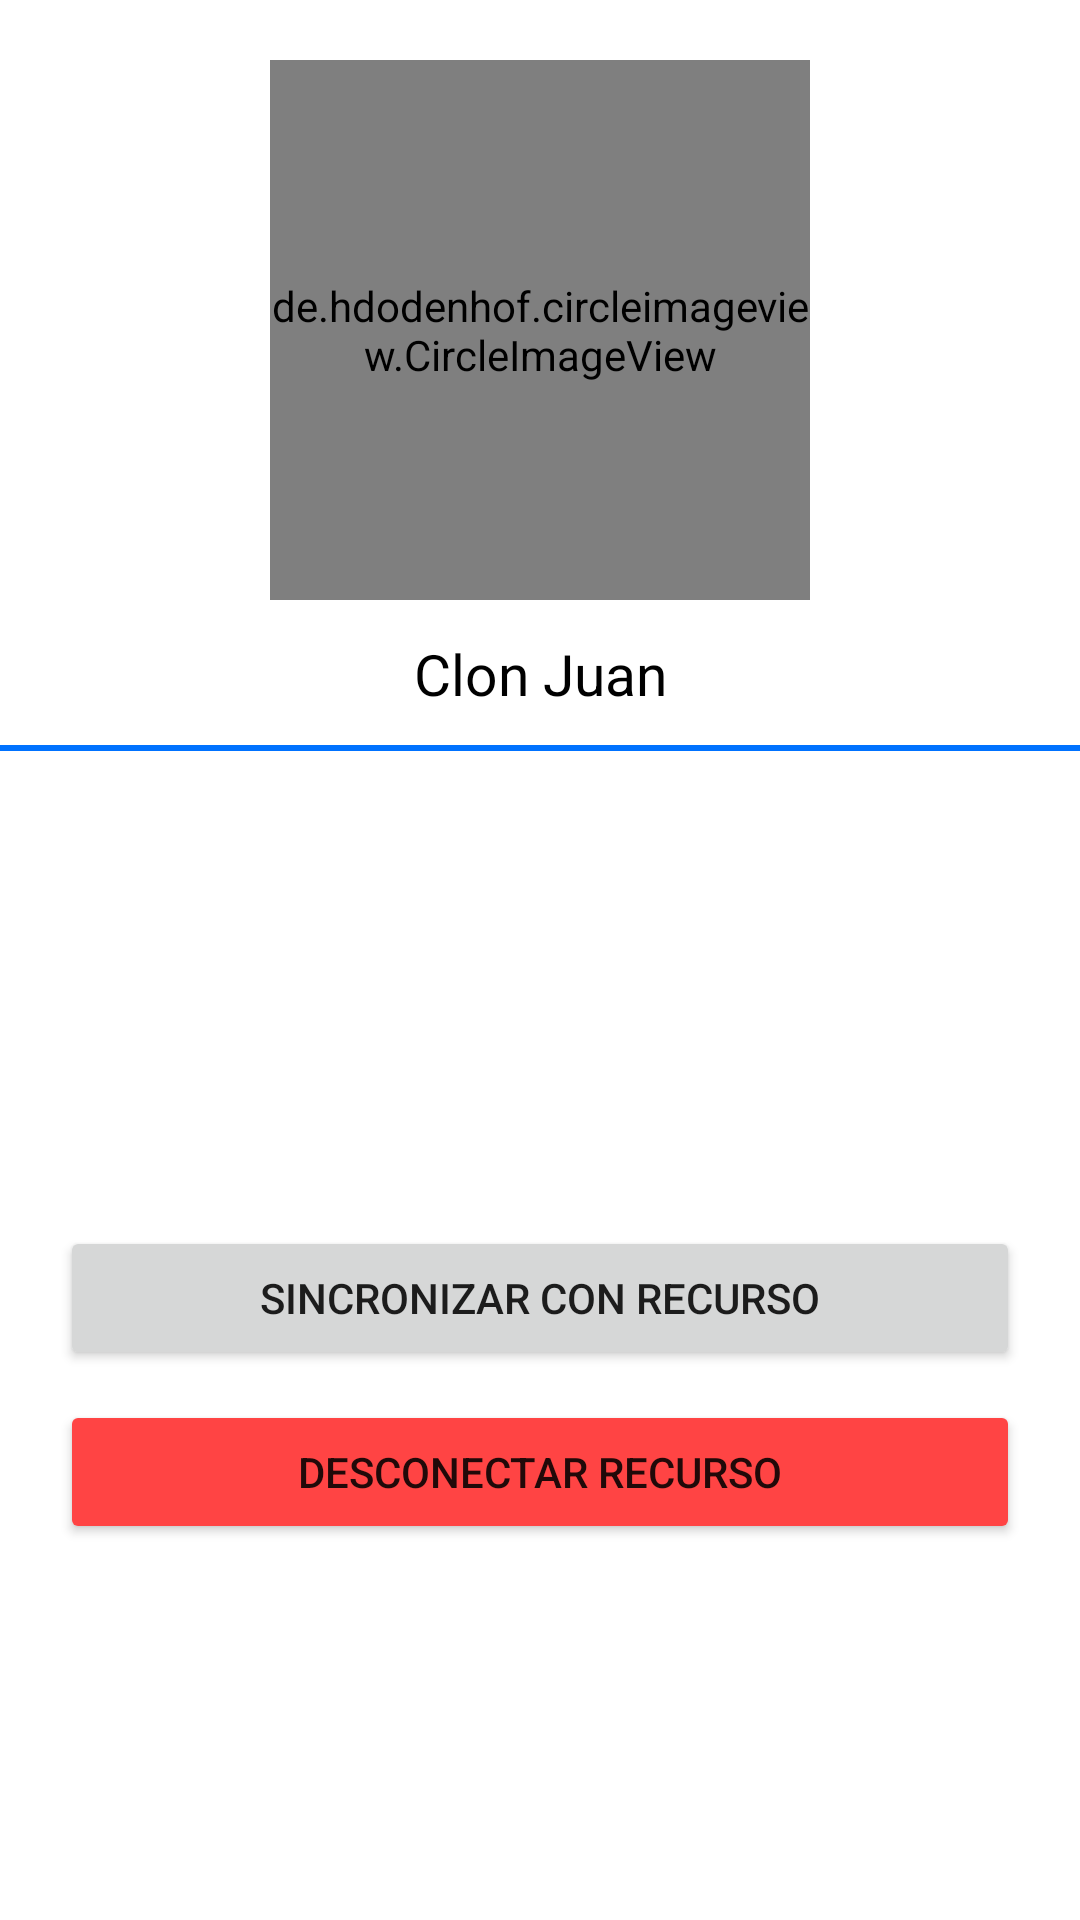

Layout XML and referenced resources for this Android screen:
<!-- AndroidManifest.xml: application theme Theme.Clonetrol -->
<!-- res/layout/activity_resource_details.xml -->
<?xml version="1.0" encoding="utf-8"?>
<ScrollView
    xmlns:android="http://schemas.android.com/apk/res/android"
    xmlns:app="http://schemas.android.com/apk/res-auto"
    android:layout_width="match_parent"
    android:layout_height="match_parent">

    <androidx.constraintlayout.widget.ConstraintLayout
        android:layout_width="match_parent"
        android:layout_height="wrap_content">

        <de.hdodenhof.circleimageview.CircleImageView
            android:id="@+id/circleImageView"
            android:layout_width="180dp"
            android:layout_height="180dp"
            android:layout_centerInParent="true"
            android:src="@drawable/empresario"
            app:layout_constraintBottom_toBottomOf="parent"
            app:layout_constraintEnd_toEndOf="parent"
            app:layout_constraintStart_toStartOf="parent"
            app:layout_constraintTop_toTopOf="parent"
            app:layout_constraintVertical_bias="0.060000002" />

        <TextView
            android:id="@+id/nameTextViewDetails"
            android:layout_width="wrap_content"
            android:layout_height="wrap_content"
            android:text="Clon Juan"
            android:textColor="@android:color/black"
            android:textSize="19sp"
            app:layout_constraintBottom_toBottomOf="parent"
            app:layout_constraintEnd_toEndOf="parent"
            app:layout_constraintStart_toStartOf="parent"
            app:layout_constraintTop_toBottomOf="@+id/circleImageView"
            app:layout_constraintVertical_bias="0.04000002" />

        <View
            android:id="@+id/divider4"
            android:layout_width="match_parent"
            android:layout_height="2dp"
            android:background="?attr/colorPrimaryVariant"
            app:layout_constraintBottom_toBottomOf="parent"
            app:layout_constraintEnd_toEndOf="parent"
            app:layout_constraintStart_toStartOf="parent"
            app:layout_constraintTop_toBottomOf="@+id/nameTextViewDetails"
            app:layout_constraintVertical_bias="0.04000002" />

        <LinearLayout
            android:id="@+id/linearLayout2"
            android:layout_width="0dp"
            android:layout_height="wrap_content"
            android:orientation="vertical"
            app:layout_constraintBottom_toBottomOf="parent"
            app:layout_constraintEnd_toEndOf="parent"
            app:layout_constraintStart_toStartOf="parent"
            app:layout_constraintTop_toBottomOf="@+id/divider4"
            app:layout_constraintVertical_bias="0.0">

            <ImageView
                android:id="@+id/statusImageDetails"
                android:layout_width="match_parent"
                android:layout_height="80dp"
                android:layout_marginTop="20dp"
                app:srcCompat="@drawable/outline_accessibility_black_48" />

            <TextView
                android:id="@+id/descriptionDetails"
                android:layout_width="match_parent"
                android:layout_height="wrap_content"
                android:paddingStart="20dp"
                android:paddingTop="10dp"
                android:paddingEnd="20dp"
                android:paddingBottom="10dp" />
        </LinearLayout>

        <Button
            android:id="@+id/button"
            android:layout_width="0dp"
            android:layout_height="wrap_content"
            android:layout_marginStart="20dp"
            android:layout_marginEnd="20dp"
            android:text="Sincronizar con Recurso"
            app:icon="@drawable/outline_sensors_black_24"
            app:iconGravity="textEnd"
            app:layout_constraintBottom_toBottomOf="parent"
            app:layout_constraintEnd_toEndOf="parent"
            app:layout_constraintStart_toStartOf="parent"
            app:layout_constraintTop_toBottomOf="@+id/linearLayout2"
            app:layout_constraintVertical_bias="0.25" />

        <Button
            android:id="@+id/button2"
            android:layout_width="0dp"
            android:layout_height="wrap_content"
            android:layout_marginStart="20dp"
            android:layout_marginTop="10dp"
            android:layout_marginEnd="20dp"
            android:backgroundTint="@android:color/holo_red_light"
            android:text="Desconectar Recurso"
            app:icon="@drawable/outline_link_off_black_24"
            app:iconGravity="textEnd"
            app:layout_constraintBottom_toBottomOf="parent"
            app:layout_constraintEnd_toEndOf="parent"
            app:layout_constraintStart_toStartOf="parent"
            app:layout_constraintTop_toBottomOf="@+id/button" />
    </androidx.constraintlayout.widget.ConstraintLayout>
</ScrollView>
<!-- resources referenced by this layout -->
<resources>
  <!-- drawable empresario: png bitmap (drawable, 691745 bytes) -->
  <style name="Theme.Clonetrol" parent="Theme.MaterialComponents.DayNight.DarkActionBar">
          
          <item name="colorPrimary">@color/appBlueLight</item>
          <item name="colorPrimaryVariant">@color/appBlue</item>
          <item name="colorOnPrimary">@color/white</item>
          
          <item name="colorSecondary">@color/appBlueLight</item>
          <item name="colorSecondaryVariant">@color/appBlue</item>
          <item name="colorOnSecondary">@color/black</item>
          
          <item name="android:statusBarColor" tools:targetApi="l">?attr/colorPrimaryVariant</item>
          
          <item name="colorAccent">?attr/colorPrimaryVariant</item>
      </style>
  <color name="appBlueLight">#7FB7FD</color>
  <color name="appBlue">#0072ff</color>
  <color name="white">#FFFFFFFF</color>
  <color name="black">#FF000000</color>
</resources>
